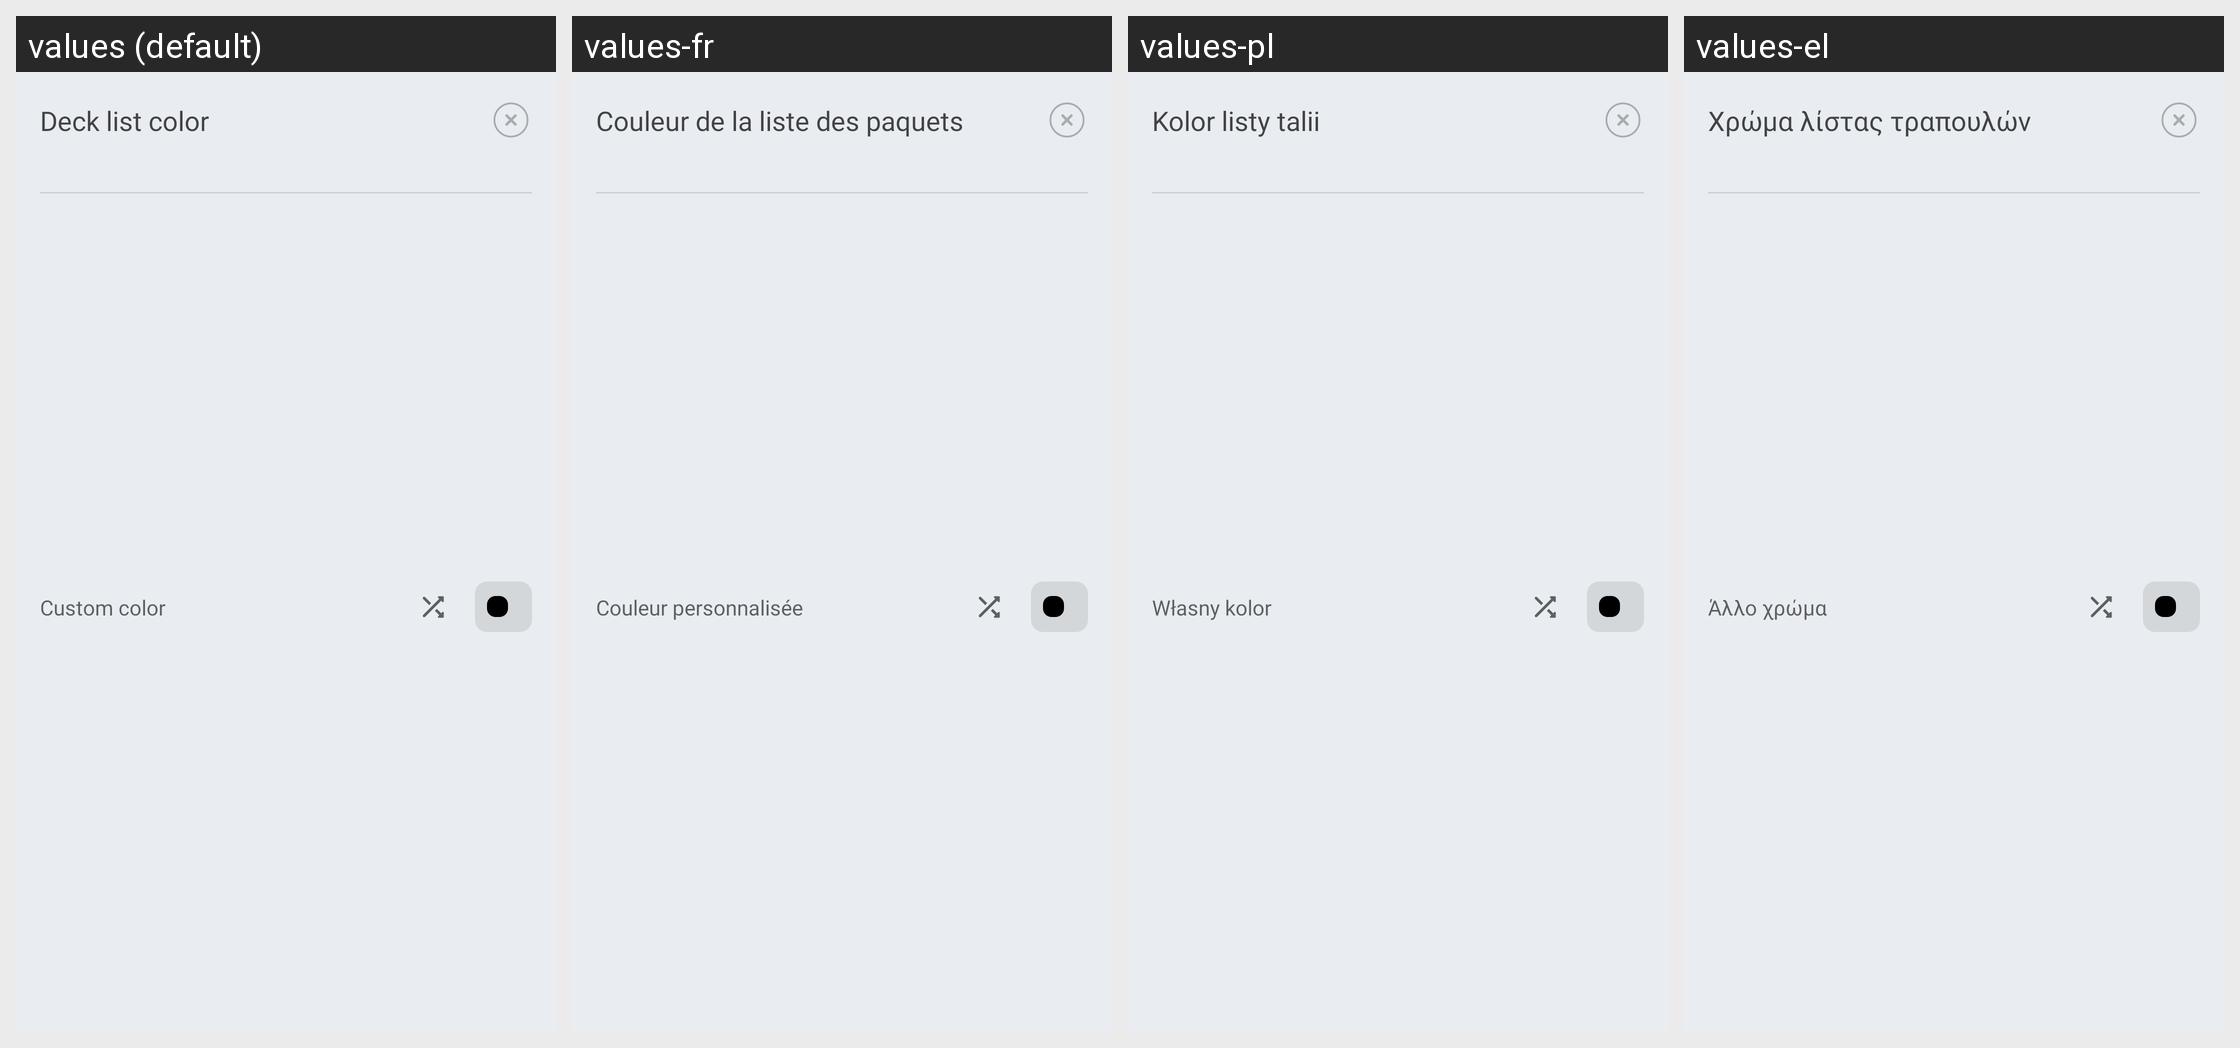

Translations of the strings shown on this Android screen, per locale in the grid:
Android screen res/layout/popup_deck_list_color_chooser.xml rendered under 4 locales, left to right: values (default), values-fr, values-pl, values-el. Device: Nexus 5 (rendered at 1080×1920; each locale shown at half size, 540×960, under a caption strip naming it); theme AppTheme.
Other locales in the repository, not shown: values-cs, values-de, values-es, values-eu, values-hi, values-in, values-it, values-ne, values-nl, values-pt-rBR, values-pt-rPT, values-ru, values-tr, values-uk, values-vi, values-zh-rCN.
Strings drawn on this screen, with the default value and each locale's value (text and hints the layout hard-codes, and strings that could not be matched under every locale, appear in the picture but are not listed):

title_select_deck_list_color_popup
  values: Deck list color
  values-fr: Couleur de la liste des paquets
  values-pl: Kolor listy talii
  values-el: Χρώμα λίστας τραπουλών

custom_color
  values: Custom color
  values-fr: Couleur personnalisée
  values-pl: Własny kolor
  values-el: Άλλο χρώμα
